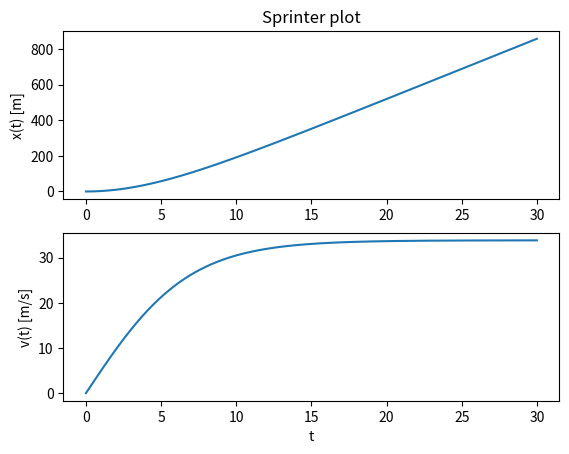

Write Python code to recreate this figure.
import matplotlib.pyplot as plt
import numpy as np

def euler(t,dt):
	n = int(t/dt)
	t = np.zeros(n, float)
	x = np.zeros(n, float)
	v = np.zeros(n, float)
	x[0] = 0
	v[0] = 0
	for i in range(n-1):
		v[i+1] = v[i] + a(t[i],x[i],v[i])*dt
		x[i+1] = x[i] + v[i+1]*dt
		t[i+1] = t[i] + dt			
	return t, x, v

#We have a function for the acceleration from the previous exercise:
def a(t,x,v):
	return (400 - 0.34911*v**2)/(80)
		
t,x,v = euler(t=30,dt=0.01) 

plt.figure(1)
plt.subplot(211)
plt.plot(t,x)
plt.ylabel("x(t) [m]")
plt.title("Sprinter plot")

plt.subplot(212)
plt.plot(t,v)
plt.xlabel("t")
plt.ylabel("v(t) [m/s]")
plt.show()
